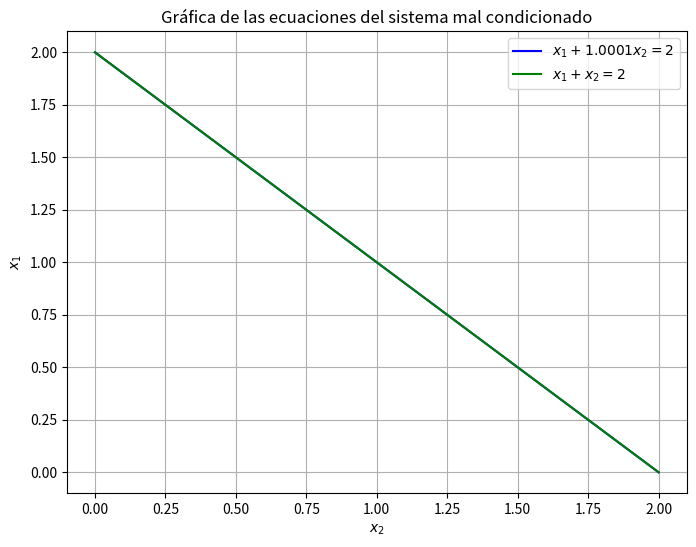

Python code for this plot:
import numpy as np
import matplotlib.pyplot as plt


def eq1(x2):
    return 2 - 1.0001 * x2  # x1 = 2 - 1.0001*x2

def eq2(x2):
    return 2 - x2  # x1 = 2 - x2


x2_vals = np.linspace(0, 2, 100)


x1_vals_eq1 = eq1(x2_vals)
x1_vals_eq2 = eq2(x2_vals)


plt.figure(figsize=(8, 6))
plt.plot(x2_vals, x1_vals_eq1, label=r'$x_1 + 1.0001x_2 = 2$', color='b')
plt.plot(x2_vals, x1_vals_eq2, label=r'$x_1 + x_2 = 2$', color='g')


plt.xlabel(r'$x_2$')
plt.ylabel(r'$x_1$')
plt.title('Gráfica de las ecuaciones del sistema mal condicionado')


plt.legend()


plt.grid(True)
plt.show()